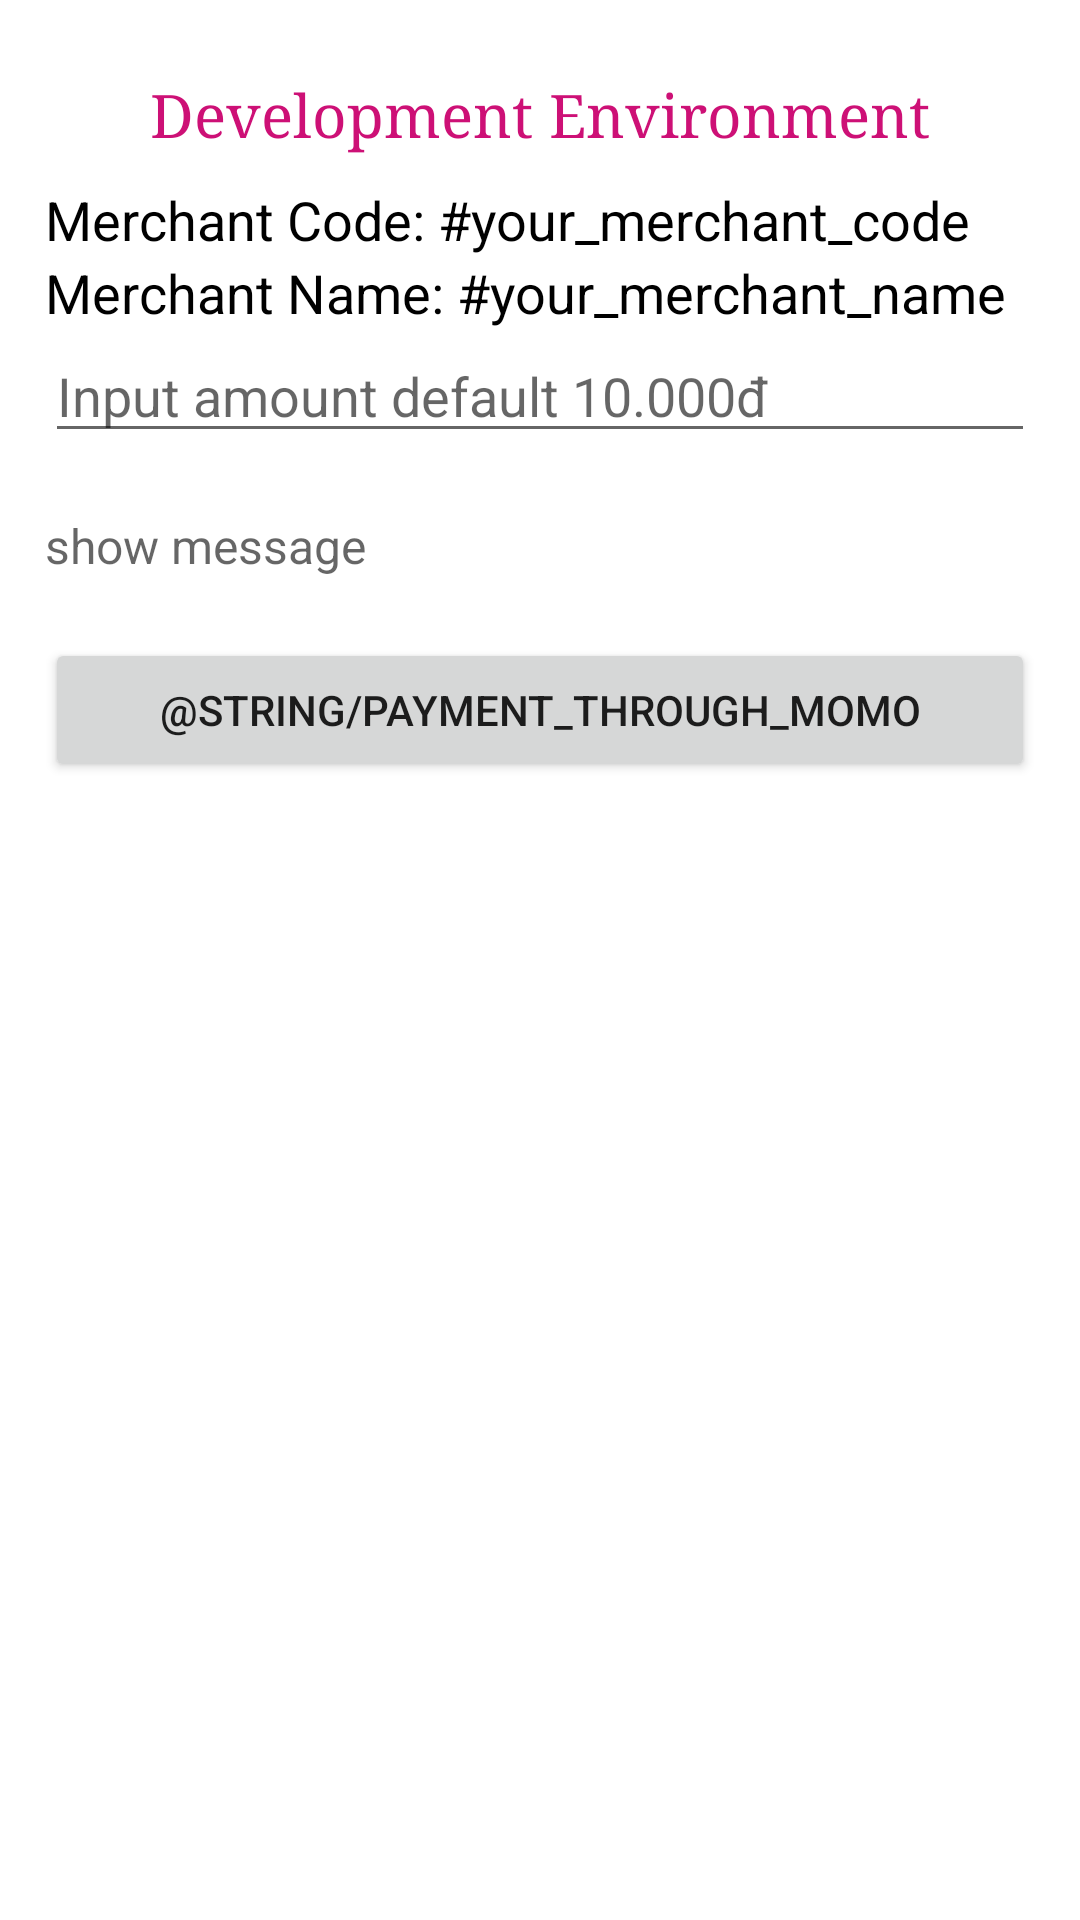

The Android layout XML behind this screen, and the referenced resources:
<!-- AndroidManifest.xml: application theme AppTheme -->
<!-- res/layout/activity_payment.xml -->
<?xml version="1.0" encoding="utf-8"?>
<LinearLayout xmlns:android="http://schemas.android.com/apk/res/android"
    android:orientation="vertical"
    android:layout_width="fill_parent"
    android:layout_height="fill_parent"
    android:background="#FFFFFF">
    <ScrollView android:layout_width="match_parent"
        android:layout_height="match_parent">
        <LinearLayout
            android:layout_width="match_parent"
            android:layout_height="match_parent"
            android:background="#fff"
            android:padding="15dp"
            android:orientation="vertical"
            >
            <TextView android:layout_width="fill_parent"
                android:id="@+id/tvEnvironment"
                android:layout_height="wrap_content"
                android:gravity="center"
                android:typeface="serif"
                android:text="Development Environment"
                android:textColor="#cd1076"
                android:paddingTop="10dp"
                android:paddingBottom="10dp"
                android:textSize="20sp"/>
            <TextView android:layout_width="match_parent"
                android:id="@+id/tvMerchantCode"
                android:layout_height="wrap_content"
                android:text="Merchant Code: #your_merchant_code "
                android:textColor="#000"
                android:textSize="18sp"/>
            <TextView android:layout_width="match_parent"
                android:id="@+id/tvMerchantName"
                android:layout_height="wrap_content"
                android:text="Merchant Name: #your_merchant_name"
                android:textColor="#000"
                android:textSize="18sp"/>

            <EditText
                android:id="@+id/edAmount"
                android:layout_width="match_parent"
                android:layout_height="wrap_content"
                android:inputType="number"
                android:hint="Input amount default 10.000đ"/>

            <TextView android:id="@+id/tvMessage"
                android:layout_width="match_parent"
                android:layout_height="wrap_content"
                android:layout_marginTop="20dp"
                android:textSize="16sp"
                android:textColor="#000"
                android:layout_marginBottom="20dp"
                android:hint="show message"
                />

            <Button
                android:id="@+id/btnPayMoMo"
                android:layout_width="match_parent"
                android:layout_height="wrap_content"
                android:text="@string/payment_through_momo"
                style="@style/Btn_Style_Confirm" />
        </LinearLayout>
    </ScrollView>

</LinearLayout>
<!-- resources referenced by this layout -->
<resources>

</resources>
